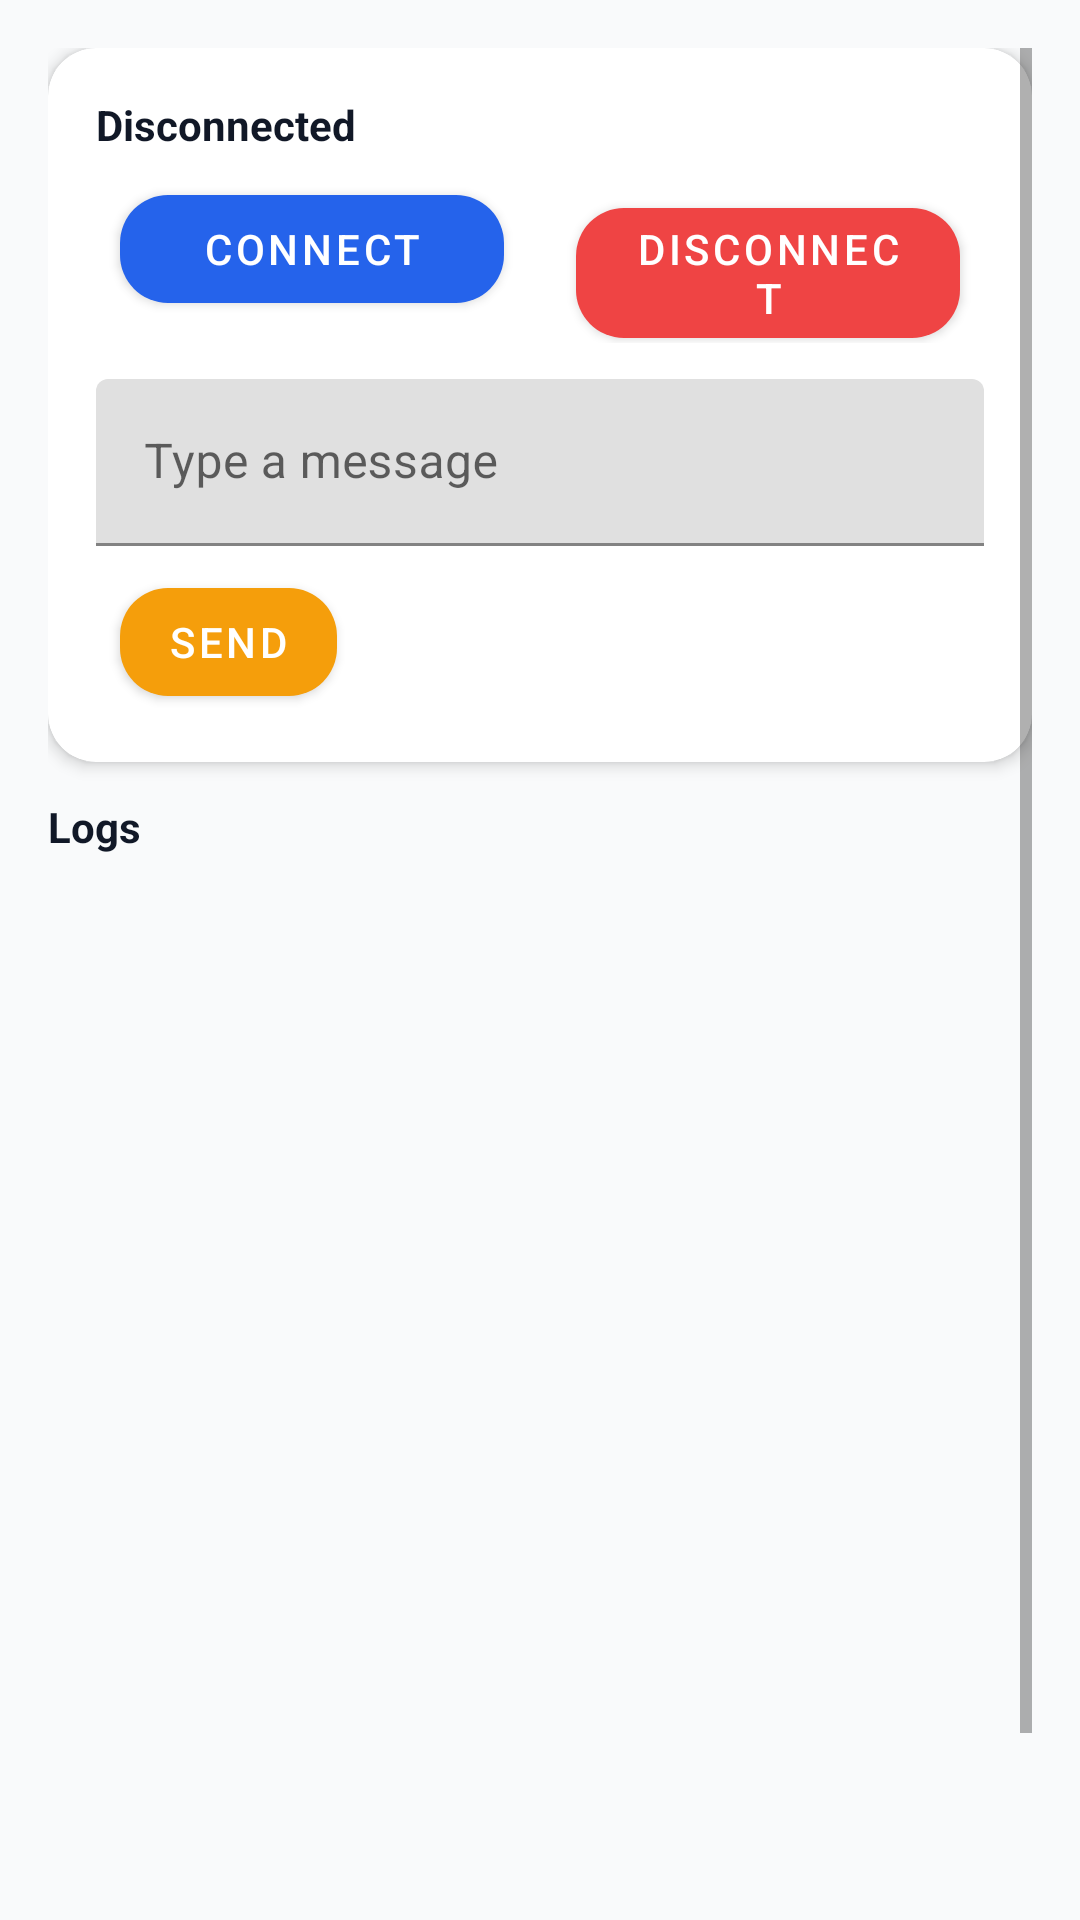

Write the Android layout XML for this screen, with the resource values it uses.
<!-- AndroidManifest.xml: application theme Theme.UspController -->
<!-- res/layout/fragment_ws.xml -->
<?xml version="1.0" encoding="utf-8"?>
<ScrollView xmlns:android="http://schemas.android.com/apk/res/android"
    xmlns:app="http://schemas.android.com/apk/res-auto"
    android:fillViewport="true"
    android:layout_width="match_parent"
    android:layout_height="match_parent"
    android:padding="16dp">

    <LinearLayout
        android:orientation="vertical"
        android:layout_width="match_parent"
        android:layout_height="wrap_content">

        <com.google.android.material.card.MaterialCardView
            style="@style/Widget.Usp.Card"
            android:layout_width="match_parent"
            android:layout_height="wrap_content"
            android:layout_marginBottom="12dp">

            <LinearLayout
                android:padding="16dp"
                android:orientation="vertical"
                android:layout_width="match_parent"
                android:layout_height="wrap_content">

                <TextView
                    android:id="@+id/ws_status"
                    android:text="@string/status_disconnected"
                    android:textStyle="bold"
                    android:textColor="@color/ocean_text"
                    android:layout_width="wrap_content"
                    android:layout_height="wrap_content" />

                <LinearLayout
                    android:layout_marginTop="8dp"
                    android:orientation="horizontal"
                    android:layout_width="match_parent"
                    android:layout_height="wrap_content">

                    <com.google.android.material.button.MaterialButton
                        android:id="@+id/btn_ws_connect"
                        style="@style/Widget.Usp.Button"
                        android:text="@string/connect"
                        app:backgroundTint="@color/ocean_primary"
                        android:textColor="@color/ocean_surface"
                        android:layout_width="0dp"
                        android:layout_weight="1"
                        android:layout_height="wrap_content" />

                    <com.google.android.material.button.MaterialButton
                        android:id="@+id/btn_ws_disconnect"
                        style="@style/Widget.Usp.Button"
                        android:text="@string/disconnect"
                        android:layout_marginStart="8dp"
                        app:backgroundTint="@color/ocean_error"
                        android:textColor="@color/ocean_surface"
                        android:layout_width="0dp"
                        android:layout_weight="1"
                        android:layout_height="wrap_content" />
                </LinearLayout>

                <com.google.android.material.textfield.TextInputLayout
                    android:layout_marginTop="12dp"
                    android:layout_width="match_parent"
                    android:layout_height="wrap_content">
                    <com.google.android.material.textfield.TextInputEditText
                        android:id="@+id/input_ws_message"
                        android:hint="@string/hint_message"
                        android:layout_width="match_parent"
                        android:layout_height="wrap_content" />
                </com.google.android.material.textfield.TextInputLayout>

                <com.google.android.material.button.MaterialButton
                    android:id="@+id/btn_ws_send"
                    style="@style/Widget.Usp.Button"
                    android:layout_marginTop="8dp"
                    android:text="@string/send"
                    app:backgroundTint="@color/ocean_secondary"
                    android:textColor="@color/ocean_surface"
                    android:layout_width="wrap_content"
                    android:layout_height="wrap_content" />

            </LinearLayout>
        </com.google.android.material.card.MaterialCardView>

        <TextView
            android:text="Logs"
            android:textStyle="bold"
            android:textColor="@color/ocean_text"
            android:layout_width="wrap_content"
            android:layout_height="wrap_content" />

        <androidx.recyclerview.widget.RecyclerView
            android:id="@+id/recycler_logs_ws"
            android:layout_marginTop="8dp"
            android:layout_width="match_parent"
            android:layout_height="400dp" />

    </LinearLayout>
</ScrollView>
<!-- resources referenced by this layout -->
<resources>
  <color name="ocean_error">#EF4444</color>
  <color name="ocean_primary">#2563EB</color>
  <color name="ocean_secondary">#F59E0B</color>
  <color name="ocean_surface">#ffffff</color>
  <color name="ocean_text">#111827</color>
  <string name="connect">Connect</string>
  <string name="disconnect">Disconnect</string>
  <string name="hint_message">Type a message</string>
  <string name="send">Send</string>
  <string name="status_disconnected">Disconnected</string>
  <style name="Widget.Usp.Button" parent="Widget.MaterialComponents.Button">
          <item name="android:insetLeft">8dp</item>
          <item name="android:insetRight">8dp</item>
          <item name="shapeAppearanceOverlay">@style/Widget.Usp.Rounded</item>
      </style>
  <style name="Widget.Usp.Card" parent="Widget.MaterialComponents.CardView">
          <item name="cardCornerRadius">16dp</item>
          <item name="cardElevation">3dp</item>
      </style>
  <style name="Theme.UspController" parent="Theme.MaterialComponents.DayNight.NoActionBar">
          <item name="colorPrimary">@color/ocean_primary</item>
          <item name="colorSecondary">@color/ocean_secondary</item>
          <item name="colorError">@color/ocean_error</item>
          <item name="android:statusBarColor">@color/ocean_primary</item>
          <item name="android:navigationBarColor">@color/ocean_surface</item>
          <item name="android:windowBackground">@color/ocean_background</item>
          <item name="android:textColor">@color/ocean_text</item>
          
          <item name="materialButtonStyle">@style/Widget.Usp.Button</item>
          <item name="materialCardViewStyle">@style/Widget.Usp.Card</item>
          <item name="toolbarStyle">@style/Widget.Usp.Toolbar</item>
      </style>
  <style name="Widget.Usp.Rounded">
          <item name="cornerFamily">rounded</item>
          <item name="cornerSize">16dp</item>
      </style>
  <color name="ocean_background">#f9fafb</color>
  <style name="Widget.Usp.Toolbar" parent="Widget.MaterialComponents.Toolbar">
          <item name="android:background">@color/ocean_surface</item>
          <item name="titleTextColor">@color/ocean_text</item>
      </style>
</resources>
